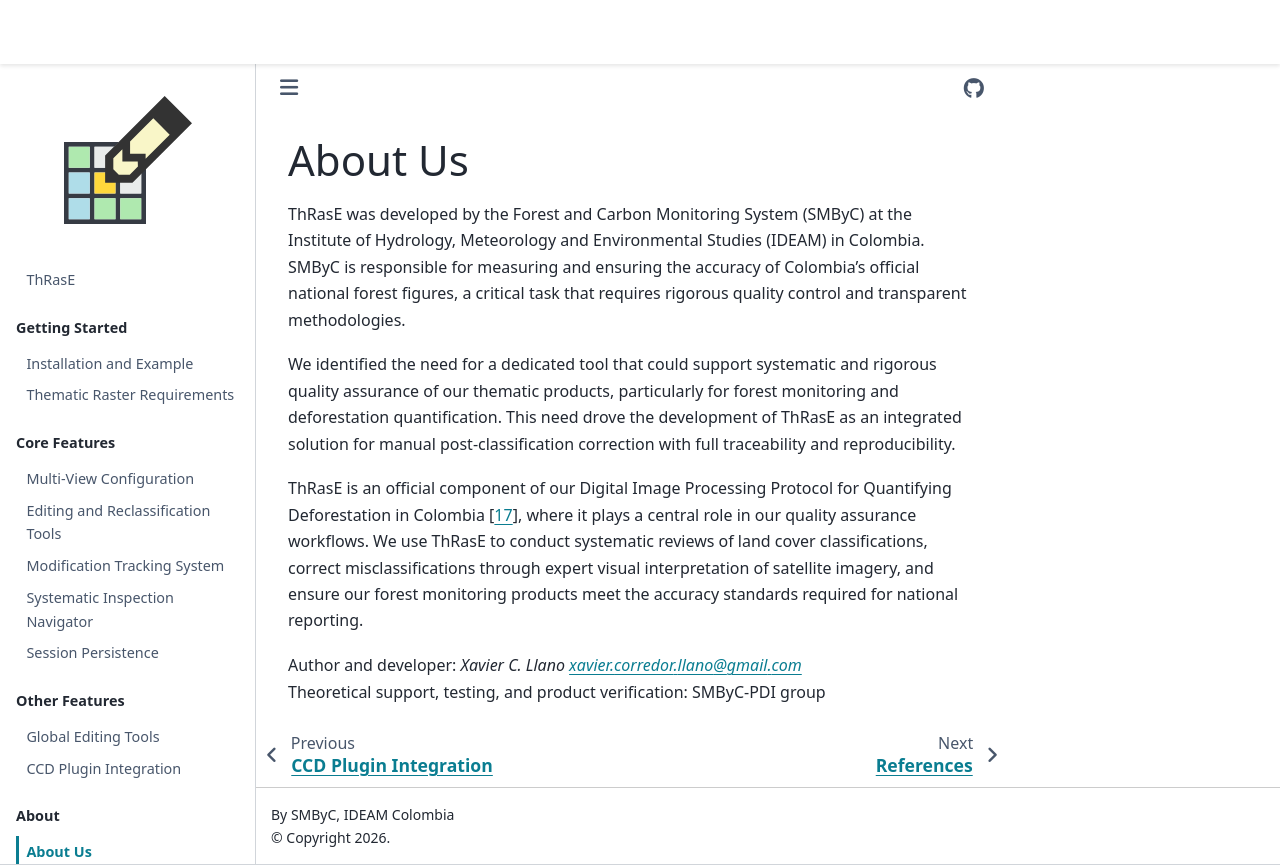

repository: SMByC/ThRasE · page: about.html · generator: jekyll

# About Us

ThRasE was developed by the Forest and Carbon Monitoring System (SMByC) at the Institute of Hydrology, Meteorology and Environmental Studies (IDEAM) in Colombia. SMByC is responsible for measuring and ensuring the accuracy of Colombia's official national forest figures, a critical task that requires rigorous quality control and transparent methodologies.

We identified the need for a dedicated tool that could support systematic and rigorous quality assurance of our thematic products, particularly for forest monitoring and deforestation quantification. This need drove the development of ThRasE as an integrated solution for manual post-classification correction with full traceability and reproducibility.

ThRasE is an official component of our Digital Image Processing Protocol for Quantifying Deforestation in Colombia {cite}`galindo:2014`, where it plays a central role in our quality assurance workflows. We use ThRasE to conduct systematic reviews of land cover classifications, correct misclassifications through expert visual interpretation of satellite imagery, and ensure our forest monitoring products meet the accuracy standards required for national reporting.

Author and developer: *Xavier C. Llano* *<xavier.corredor.llano@gmail.com>*  
Theoretical support, testing, and product verification: SMByC-PDI group
